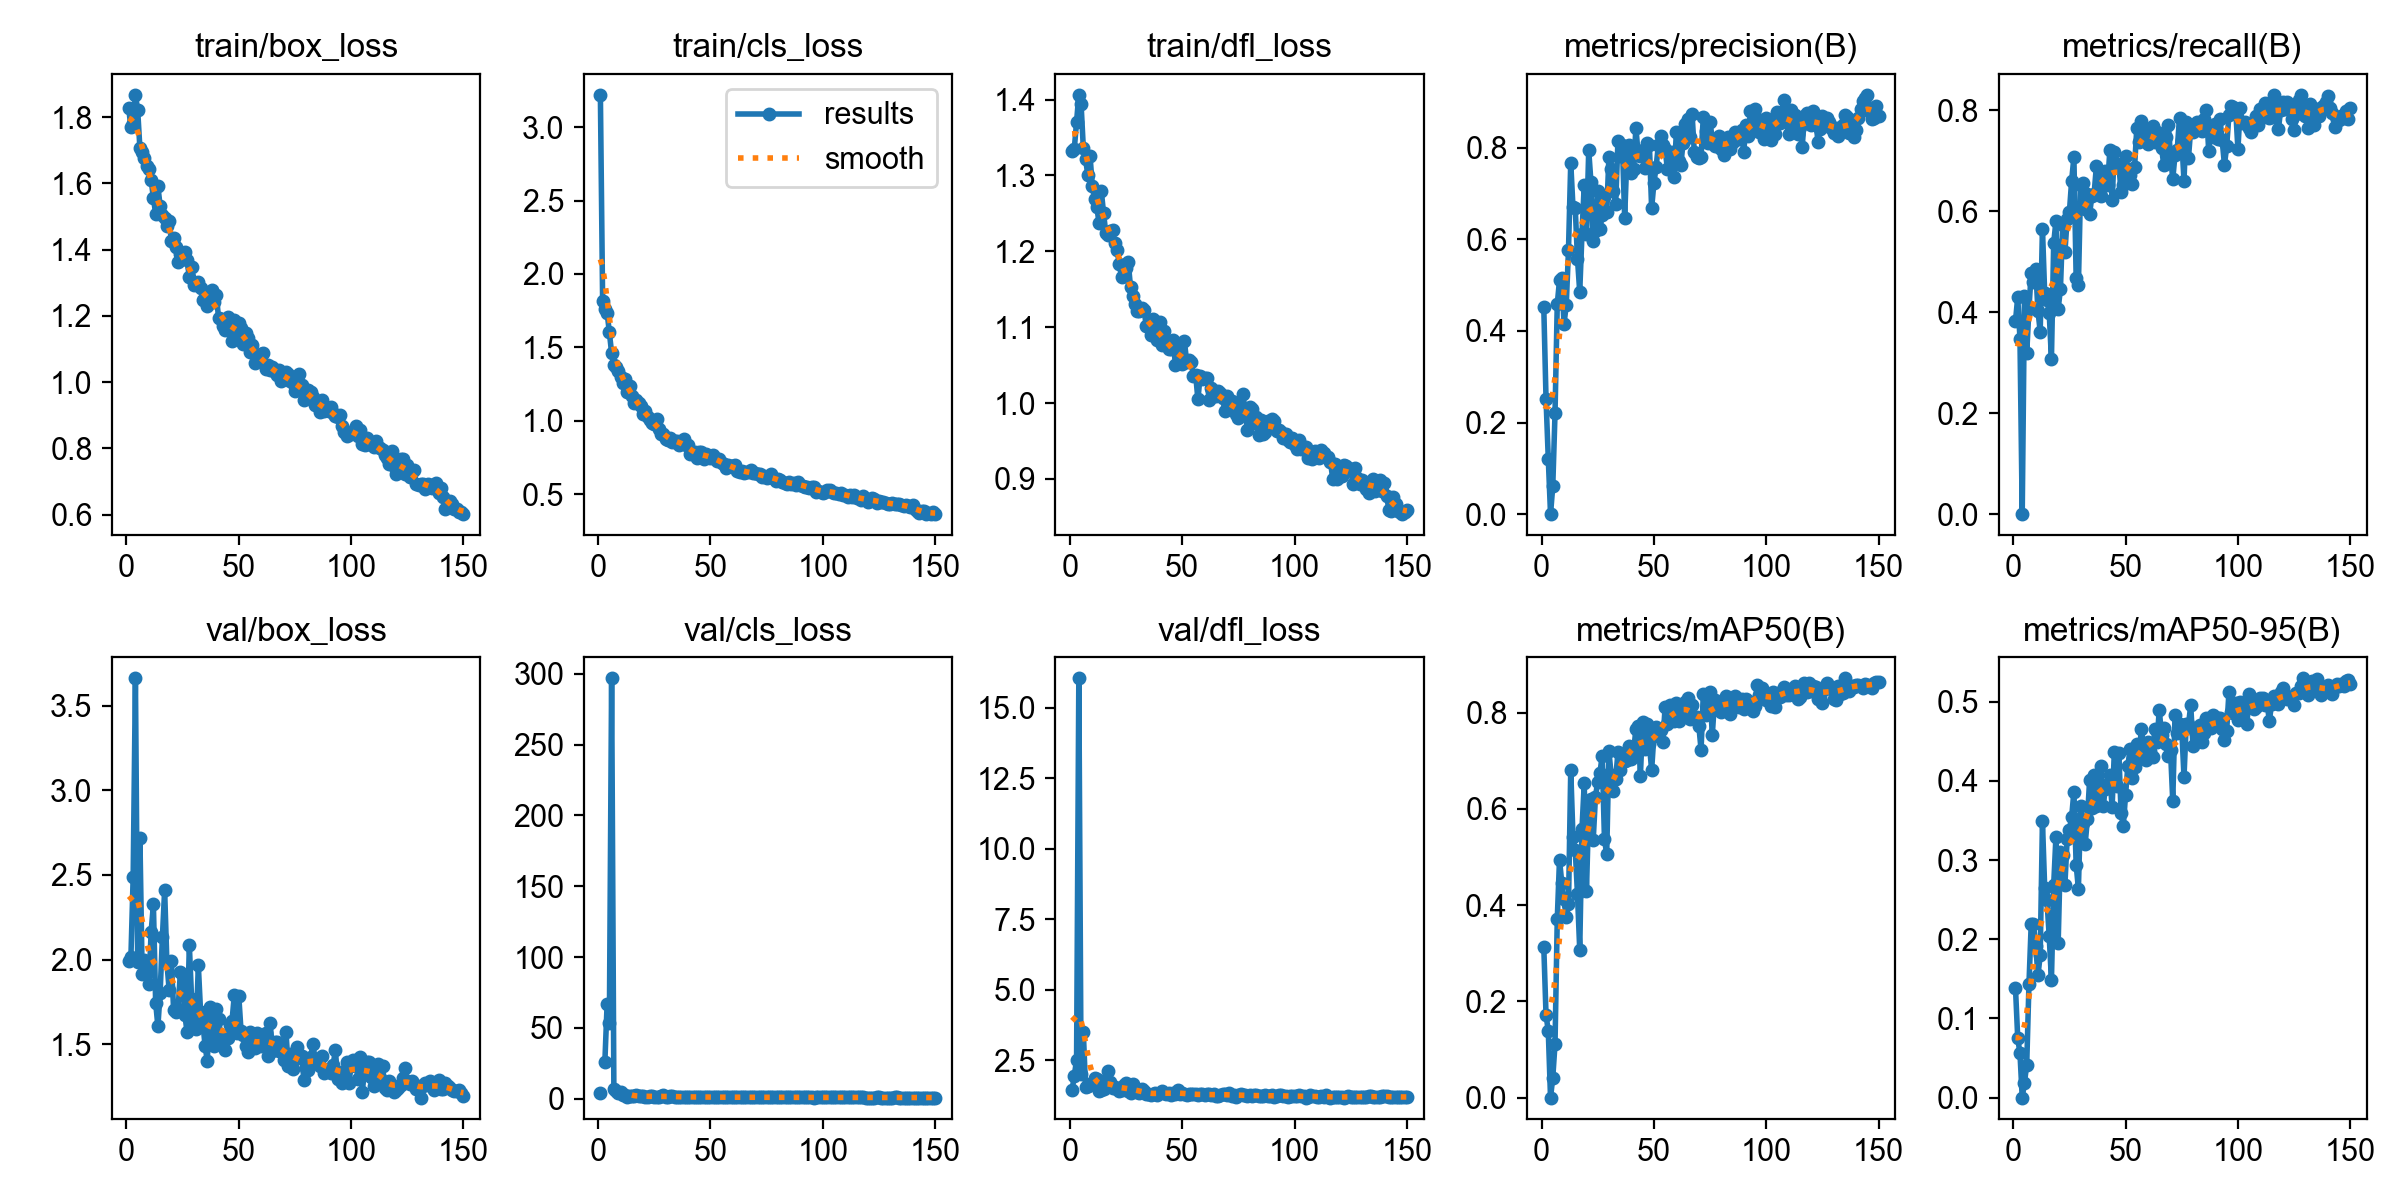

Source data for this figure (header and first rows):
epoch, time, train/box_loss, train/cls_loss, train/dfl_loss, metrics/precision(B), metrics/recall(B), metrics/mAP50(B), metrics/mAP50-95(B), val/box_loss, val/cls_loss, val/dfl_loss, lr/pg0, lr/pg1, lr/pg2
1, 15.96, 1.826, 3.22, 1.332, 0.4516, 0.3826, 0.3132, 0.1385, 1.993, 3.964, 1.44, 0.0004668, 0.0004668, 0.0004668
2, 23.49, 1.769, 1.813, 1.336, 0.2511, 0.4299, 0.1716, 0.07487, 2.018, inf, 1.961, 0.0009439, 0.0009439, 0.0009439
3, 30.37, 1.782, 1.761, 1.37, 0.1213, 0.3473, 0.1385, 0.056, 2.49, 26.05, 2.522, 0.001415, 0.001415, 0.001415
4, 37.26, 1.867, 1.736, 1.406, 0, 0, 0, 0, 3.662, 66.97, 16.05, 0.001634, 0.001634, 0.001634
5, 44.16, 1.821, 1.601, 1.394, 0.06066, 0.4314, 0.04111, 0.01877, 1.983, 53.64, 2.004, 0.001623, 0.001623, 0.001623
6, 51.06, 1.705, 1.46, 1.336, 0.2198, 0.3187, 0.1114, 0.04171, 2.719, 296.9, 3.509, 0.001612, 0.001612, 0.001612
7, 58.04, 1.696, 1.376, 1.321, 0.4587, 0.4069, 0.3709, 0.1434, 1.915, 6.907, 1.539, 0.001601, 0.001601, 0.001601
8, 65.18, 1.677, 1.368, 1.301, 0.5109, 0.4785, 0.4946, 0.2194, 1.995, 5.066, 1.602, 0.00159, 0.00159, 0.00159
9, 72.22, 1.654, 1.336, 1.326, 0.5161, 0.46, 0.4463, 0.219, 1.922, 4.112, 1.609, 0.001579, 0.001579, 0.001579
10, 79.1, 1.645, 1.3, 1.286, 0.4157, 0.4858, 0.4132, 0.192, 1.854, 4.399, 1.706, 0.001568, 0.001568, 0.001568
11, 86.09, 1.61, 1.256, 1.269, 0.4565, 0.4028, 0.3749, 0.1543, 2.165, 2.304, 1.883, 0.001557, 0.001557, 0.001557
12, 93.11, 1.556, 1.285, 1.259, 0.5777, 0.3617, 0.4023, 0.1795, 2.326, 2.706, 1.854, 0.001546, 0.001546, 0.001546
13, 99.99, 1.508, 1.198, 1.237, 0.7678, 0.5652, 0.6807, 0.3487, 1.746, 1.351, 1.41, 0.001535, 0.001535, 0.001535
14, 107, 1.591, 1.239, 1.28, 0.6698, 0.4373, 0.5404, 0.2647, 1.605, 2.078, 1.432, 0.001524, 0.001524, 0.001524
15, 113.8, 1.532, 1.166, 1.251, 0.6684, 0.4239, 0.5151, 0.2491, 1.805, 1.796, 1.499, 0.001513, 0.001513, 0.001513
16, 120.8, 1.504, 1.118, 1.224, 0.5576, 0.3994, 0.4224, 0.2042, 2.131, 1.626, 1.789, 0.001502, 0.001502, 0.001502
17, 127.7, 1.495, 1.144, 1.222, 0.4854, 0.3072, 0.3071, 0.1484, 2.41, 2.472, 2.105, 0.001491, 0.001491, 0.001491
18, 134.6, 1.473, 1.122, 1.227, 0.6123, 0.5369, 0.5582, 0.2682, 1.983, 1.638, 1.749, 0.00148, 0.00148, 0.00148
19, 141.6, 1.487, 1.099, 1.228, 0.7193, 0.5803, 0.6526, 0.3291, 1.822, 1.546, 1.534, 0.001469, 0.001469, 0.001469
20, 148.5, 1.426, 1.043, 1.211, 0.6108, 0.4069, 0.4302, 0.1953, 1.992, 2.091, 1.555, 0.001458, 0.001458, 0.001458
21, 155.4, 1.435, 1.067, 1.201, 0.7947, 0.4453, 0.6008, 0.3095, 1.703, 1.335, 1.48, 0.001447, 0.001447, 0.001447
22, 162.3, 1.407, 1.024, 1.184, 0.7244, 0.5719, 0.6213, 0.306, 1.69, 1.365, 1.404, 0.001436, 0.001436, 0.001436
23, 169.1, 1.363, 1.007, 1.166, 0.5964, 0.519, 0.5357, 0.2691, 1.708, 1.695, 1.457, 0.001425, 0.001425, 0.001425
24, 176.1, 1.388, 0.9819, 1.167, 0.6191, 0.585, 0.6246, 0.3263, 1.925, 1.503, 1.611, 0.001414, 0.001414, 0.001414
25, 183, 1.385, 0.9785, 1.178, 0.7066, 0.5989, 0.6566, 0.3384, 1.907, 1.259, 1.687, 0.001403, 0.001403, 0.001403
26, 189.9, 1.393, 1.008, 1.185, 0.6216, 0.661, 0.6751, 0.3543, 1.672, 1.417, 1.424, 0.001392, 0.001392, 0.001392
27, 196.9, 1.369, 0.946, 1.153, 0.6541, 0.7073, 0.7105, 0.3864, 1.57, 1.202, 1.325, 0.001381, 0.001381, 0.001381
28, 203.8, 1.316, 0.9064, 1.141, 0.6929, 0.4684, 0.5379, 0.294, 2.083, 1.861, 1.67, 0.00137, 0.00137, 0.00137
29, 210.8, 1.347, 0.9058, 1.13, 0.6588, 0.4534, 0.5051, 0.2636, 1.768, 2.75, 1.451, 0.001359, 0.001359, 0.001359
30, 217.7, 1.294, 0.8782, 1.121, 0.781, 0.6522, 0.7194, 0.3677, 1.621, 1.133, 1.371, 0.001348, 0.001348, 0.001348
31, 224.5, 1.298, 0.8705, 1.122, 0.7528, 0.656, 0.6698, 0.3472, 1.591, 1.331, 1.328, 0.001337, 0.001337, 0.001337
32, 231.4, 1.303, 0.8825, 1.125, 0.705, 0.6047, 0.6371, 0.3199, 1.965, 1.609, 1.494, 0.001326, 0.001326, 0.001326
33, 238.3, 1.284, 0.8524, 1.123, 0.6782, 0.6334, 0.6627, 0.3512, 1.69, 1.478, 1.412, 0.001315, 0.001315, 0.001315
34, 245.2, 1.247, 0.8583, 1.102, 0.8142, 0.5947, 0.717, 0.4014, 1.628, 1.306, 1.303, 0.001304, 0.001304, 0.001304
35, 252.3, 1.255, 0.86, 1.102, 0.7818, 0.6307, 0.6814, 0.3656, 1.49, 1.266, 1.3, 0.001293, 0.001293, 0.001293
36, 259.3, 1.228, 0.8358, 1.089, 0.8052, 0.6351, 0.7085, 0.4068, 1.4, 1.238, 1.262, 0.001282, 0.001282, 0.001282
37, 266.4, 1.256, 0.8644, 1.111, 0.6474, 0.6889, 0.6993, 0.3681, 1.721, 1.243, 1.323, 0.001271, 0.001271, 0.001271
38, 273.3, 1.277, 0.8738, 1.101, 0.7823, 0.6376, 0.7023, 0.3785, 1.684, 1.218, 1.324, 0.00126, 0.00126, 0.00126
39, 280.1, 1.241, 0.8361, 1.084, 0.807, 0.6298, 0.7312, 0.4185, 1.489, 1.064, 1.282, 0.001249, 0.001249, 0.001249
40, 287.1, 1.263, 0.8313, 1.106, 0.7445, 0.676, 0.7029, 0.3687, 1.705, 1.157, 1.349, 0.001238, 0.001238, 0.001238
41, 293.9, 1.194, 0.7702, 1.077, 0.753, 0.6792, 0.7196, 0.3901, 1.647, 1.218, 1.405, 0.001227, 0.001227, 0.001227
42, 300.8, 1.19, 0.7776, 1.095, 0.8442, 0.6522, 0.766, 0.3957, 1.553, 1.117, 1.353, 0.001216, 0.001216, 0.001216
43, 307.7, 1.168, 0.7862, 1.079, 0.7853, 0.7207, 0.7725, 0.4075, 1.508, 1.053, 1.303, 0.001205, 0.001205, 0.001205
44, 314.6, 1.157, 0.7434, 1.071, 0.7821, 0.6224, 0.6687, 0.3664, 1.465, 1.256, 1.339, 0.001194, 0.001194, 0.001194
45, 321.5, 1.197, 0.7839, 1.071, 0.7955, 0.7182, 0.7804, 0.4369, 1.537, 1.002, 1.268, 0.001183, 0.001183, 0.001183
46, 328.5, 1.177, 0.7854, 1.083, 0.7549, 0.6897, 0.7242, 0.3937, 1.613, 1.092, 1.356, 0.001172, 0.001172, 0.001172
47, 335.4, 1.125, 0.7417, 1.05, 0.8102, 0.6928, 0.7764, 0.4356, 1.637, 1.005, 1.312, 0.001161, 0.001161, 0.001161
48, 342.3, 1.187, 0.773, 1.069, 0.8069, 0.6383, 0.7344, 0.3594, 1.788, 1.212, 1.453, 0.00115, 0.00115, 0.00115
49, 349.3, 1.146, 0.7612, 1.058, 0.6679, 0.6517, 0.68, 0.3433, 1.568, 1.169, 1.321, 0.001139, 0.001139, 0.001139
50, 356.2, 1.179, 0.7453, 1.051, 0.7222, 0.7098, 0.7515, 0.3827, 1.784, 1.174, 1.359, 0.001128, 0.001128, 0.001128
51, 363.1, 1.164, 0.7667, 1.081, 0.7586, 0.6829, 0.77, 0.4184, 1.578, 1.042, 1.323, 0.001117, 0.001117, 0.001117
52, 370.2, 1.115, 0.7426, 1.054, 0.8064, 0.671, 0.7634, 0.4405, 1.557, 0.9961, 1.272, 0.001106, 0.001106, 0.001106
53, 377.1, 1.149, 0.725, 1.056, 0.8256, 0.6547, 0.764, 0.404, 1.488, 1.021, 1.302, 0.001095, 0.001095, 0.001095
54, 384, 1.132, 0.7393, 1.054, 0.8068, 0.6875, 0.7398, 0.417, 1.452, 1.046, 1.3, 0.001084, 0.001084, 0.001084
55, 390.8, 1.091, 0.7084, 1.036, 0.7978, 0.7657, 0.8111, 0.4465, 1.569, 0.9368, 1.313, 0.001073, 0.001073, 0.001073
56, 397.8, 1.112, 0.7037, 1.037, 0.7541, 0.7363, 0.7756, 0.4284, 1.485, 0.9494, 1.292, 0.001062, 0.001062, 0.001062
57, 404.7, 1.057, 0.6784, 1.005, 0.785, 0.7784, 0.8154, 0.4656, 1.475, 0.9144, 1.255, 0.001051, 0.001051, 0.001051
58, 411.7, 1.08, 0.6972, 1.036, 0.7906, 0.7638, 0.803, 0.4447, 1.565, 1.002, 1.302, 0.00104, 0.00104, 0.00104
59, 418.5, 1.073, 0.6917, 1.031, 0.7358, 0.7502, 0.7831, 0.426, 1.499, 1.106, 1.289, 0.001029, 0.001029, 0.001029
60, 425.5, 1.084, 0.6878, 1.033, 0.8338, 0.7326, 0.819, 0.4485, 1.487, 0.8923, 1.285, 0.001018, 0.001018, 0.001018
... 90 more rows
